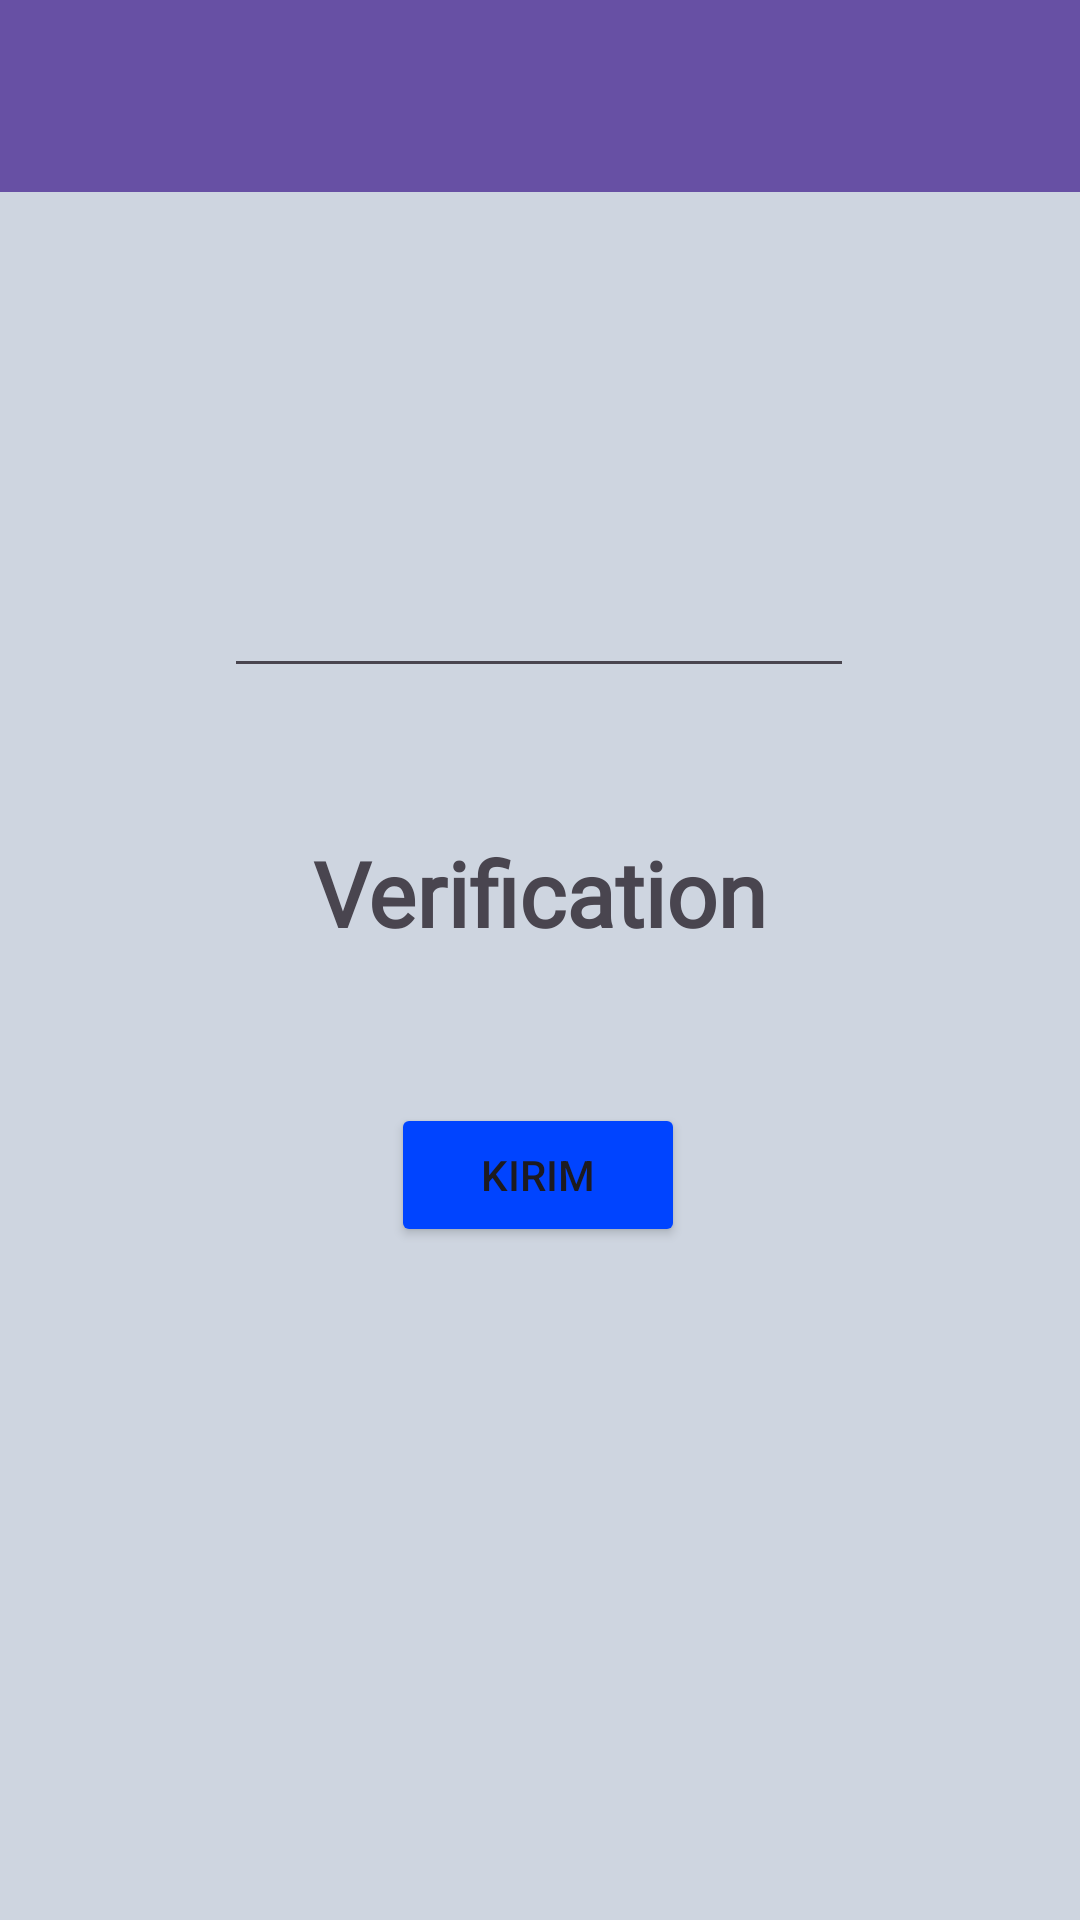

The Android layout XML behind this screen, and the referenced resources:
<!-- AndroidManifest.xml: application theme Theme.Aldo_TIE_Pertemuan3 -->
<!-- res/layout/activity_third.xml -->
<?xml version="1.0" encoding="utf-8"?>
<androidx.constraintlayout.widget.ConstraintLayout xmlns:android="http://schemas.android.com/apk/res/android"
    xmlns:app="http://schemas.android.com/apk/res-auto"
    xmlns:tools="http://schemas.android.com/tools"
    android:id="@+id/main"
    android:layout_width="match_parent"
    android:layout_height="match_parent"
    android:background="#CED5E0"
    tools:context=".Home.Pertemuan3.ThirdActivity">

    <EditText
        android:id="@+id/inputNoTujuan"
        android:layout_width="wrap_content"
        android:layout_height="wrap_content"
        android:layout_marginTop="188dp"
        android:elevation="10dp"
        android:ems="10"
        android:inputType="number"
        android:text=""
        app:layout_constraintEnd_toEndOf="parent"
        app:layout_constraintHorizontal_bias="0.497"
        app:layout_constraintStart_toStartOf="parent"
        app:layout_constraintTop_toTopOf="parent" />

    <Button
        android:id="@+id/btnKirim"
        android:layout_width="wrap_content"
        android:layout_height="wrap_content"
        android:layout_marginTop="50dp"
        android:paddingHorizontal="30dp"
        android:backgroundTint="@color/blue"
        android:text="Kirim"
        app:layout_constraintEnd_toEndOf="parent"
        app:layout_constraintHorizontal_bias="0.498"
        app:layout_constraintStart_toStartOf="parent"
        app:layout_constraintTop_toBottomOf="@+id/textVerif" />

    <ImageView
        android:id="@+id/imageView"
        android:layout_width="70dp"
        android:layout_height="115dp"
        android:layout_marginTop="60dp"
        app:layout_constraintEnd_toEndOf="parent"
        app:layout_constraintHorizontal_bias="0.498"
        app:layout_constraintStart_toStartOf="parent"
        app:layout_constraintTop_toTopOf="parent"
        app:srcCompat="@drawable/smartphone" />


    <TextView
        android:id="@+id/textVerif"
        android:layout_width="wrap_content"
        android:layout_height="wrap_content"
        android:layout_marginTop="48dp"
        android:fontFamily="@font/playfairdisplayvariablefont_wght"
        android:text="@string/verif"
        android:textSize="30sp"
        android:textStyle="bold"
        app:layout_constraintEnd_toEndOf="parent"
        app:layout_constraintStart_toStartOf="parent"
        app:layout_constraintTop_toBottomOf="@+id/inputNoTujuan" />

    <androidx.appcompat.widget.Toolbar
        android:id="@+id/toolbar"
        android:layout_width="match_parent"
        android:layout_height="?attr/actionBarSize"
        android:background="?attr/colorPrimary"
        app:layout_constraintEnd_toEndOf="parent"
        app:layout_constraintStart_toStartOf="parent"
        app:layout_constraintTop_toTopOf="parent"
        app:subtitleTextColor="@android:color/white"
        app:titleTextColor="@android:color/white" />
</androidx.constraintlayout.widget.ConstraintLayout>
<!-- resources referenced by this layout -->
<resources>
  <color name="blue">#0044FF</color>
  <string name="verif">
          Verification
      </string>
  <style name="Theme.Aldo_TIE_Pertemuan3" parent="Base.Theme.Aldo_TIE_Pertemuan3" />
  <style name="Base.Theme.Aldo_TIE_Pertemuan3" parent="Theme.Material3.DayNight.NoActionBar">
          
          
      </style>
</resources>
